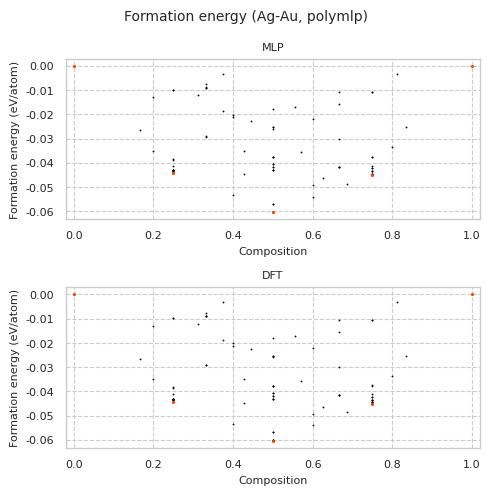

Here is the Python script that generated this plot:
# import os

from typing import Optional

import matplotlib.pyplot as plt
import numpy as np
import seaborn as sns

# from matplotlib.ticker import ScalarFormatter


def plot_binary_formation_energies(
    data_all: np.ndarray,
    data_convex: np.ndarray,
    system: str,
    pot_id: str,
    path_output: str = "./",
    filename_suffix: Optional[str] = None,
    use_eps: bool = False,
    header="Energy distribution",
    dpi: int = 300,
):
    """Plot formation energies."""

    # os.makedirs(path_output, exist_ok=True)

    # limmin = min(min(data_train[:, 0]), min(data_test[:, 0]))
    # limmin_int = np.floor(min(min(data_train[:, 0]), min(data_test[:, 0])))
    # limmax_int = np.ceil(min(max(max(data_train[:, 0]), max(data_test[:, 0])), 20))
    # x = np.arange(limmin_int, limmax_int + 1)
    # y = x

    # e_min = np.min(data_all[:, -1])
    # e_max = np.max(data_all[:, -1])
    # interval = (e_max - e_min) / 10

    sns.set_context("paper", 1.0, {"lines.linewidth": 1})
    sns.set_style("whitegrid", {"grid.linestyle": "--"})

    fig, ax = plt.subplots(2, 1, figsize=(5, 5))
    fig.suptitle("Formation energy (" + system + ", " + pot_id + ")", fontsize=10)

    for j in range(2):
        ax[j].scatter(
            data_all[:, 1],
            data_all[:, 2],
            s=1.0,
            c="black",
            alpha=1.0,
            marker=".",
        )
        ax[j].scatter(
            data_convex[:, 1],
            data_convex[:, 2],
            s=2.0,
            c="orangered",
            alpha=1.0,
            marker="o",
        )

    ax[0].set_title("MLP", fontsize=8)
    ax[1].set_title("DFT", fontsize=8)
    for j in range(2):
        ax[j].set_xlabel("Composition", fontsize=8)
        ax[j].set_ylabel("Formation energy (eV/atom)", fontsize=8)
        ax[j].tick_params(axis="both", labelsize=8)

    # interval = max(int((limmax_int - limmin_int) / 10), 1)
    for j in range(2):
        # ax[j].set_xlim(e_min_int, limmax_int)
        # ax[j].set_ylim(limmin_int, limmax_int)
        # ax[j].set_xticks(np.arange(limmin_int, limmax_int + 1, interval))
        # ax[j].set_yticks(np.arange(limmin_int, limmax_int + 1, interval))
        ax[j].set_xlim(-0.02, 1.02)
    #       ax[j].set_ylim(limmin - 0.05, limmin + 1.05)

    plt.tight_layout()
    filename = path_output + "/polymlp_formation_energy"
    if filename_suffix is not None:
        filename += "_" + filename_suffix
    if use_eps:
        filename += ".eps"
        plt.savefig(filename, format="eps")
    else:
        filename += ".png"
        plt.savefig(filename, format="png", dpi=dpi)
    plt.clf()
    plt.close()


data_all = [
    [0.8, 0.2, -0.03495486],
    [0.5, 0.5, -0.04193504],
    [0.75, 0.25, -0.04421533],
    [0.75, 0.25, -0.04305931],
    [0.33333333, 0.66666667, -0.04163314],
    [0.42857143, 0.57142857, -0.03554862],
    [0.25, 0.75, -0.04123442],
    [0.33333333, 0.66666667, -0.01564521],
    [0.5, 0.5, -0.03767163],
    [0.75, 0.25, -0.04349769],
    [0.5, 0.5, -0.06030366],
    [0.5, 0.5, -0.04310616],
    [0.5, 0.5, -0.06016557],
    [0.66666667, 0.33333333, -0.00897219],
    [0.75, 0.25, -0.03866726],
    [0.25, 0.75, -0.04231097],
    [0.33333333, 0.66666667, -0.03007397],
    [0.25, 0.75, -0.04339408],
    [0.55555556, 0.44444444, -0.02267213],
    [0.25, 0.75, -0.01073302],
    [0.5, 0.5, -0.02596357],
    [0.75, 0.25, -0.00992114],
    [0.5, 0.5, -0.02528843],
    [0.75, 0.25, -0.04300292],
    [0.75, 0.25, -0.0434132],
    [0.375, 0.625, -0.04631074],
    [0.625, 0.375, -0.00331497],
    [0.75, 0.25, -0.03839232],
    [0.5, 0.5, -0.04049716],
    [0.4, 0.6, -0.02199164],
    [0.6875, 0.3125, -0.01218939],
    [0.6, 0.4, -0.05347057],
    [0.33333333, 0.66666667, -0.04160422],
    [0.25, 0.75, -0.04481298],
    [0.4, 0.6, -0.04915533],
    [0.83333333, 0.16666667, -0.02659686],
    [0.33333333, 0.66666667, -0.01068447],
    [0.25, 0.75, -0.04339358],
    [0.5, 0.5, -0.06016916],
    [0.75, 0.25, -0.04350109],
    [0.5, 0.5, -0.0568585],
    [0.4, 0.6, -0.05396222],
    [0.5, 0.5, -0.0431169],
    [0.3125, 0.6875, -0.04865644],
    [0.75, 0.25, -0.04308536],
    [0.66666667, 0.33333333, -0.00756026],
    [0.16666667, 0.83333333, -0.02537713],
    [0.6, 0.4, -0.02018703],
    [0.75, 0.25, -0.04391786],
    [0.66666667, 0.33333333, -0.00894187],
    [0.25, 0.75, -0.04455425],
    [0.5, 0.5, -0.05685651],
    [0.5, 0.5, -0.03766161],
    [0.25, 0.75, -0.04230973],
    [0.5, 0.5, -0.06016147],
    [0.625, 0.375, -0.0186377],
    [0.25, 0.75, -0.04454176],
    [0.5, 0.5, -0.04049892],
    [0.57142857, 0.42857143, -0.04467297],
    [0.5, 0.5, -0.01788027],
    [0.5, 0.5, -0.0253875],
    [0.6, 0.4, -0.02111435],
    [0.25, 0.75, -0.03767626],
    [0.25, 0.75, -0.03749841],
    [0.5, 0.5, -0.06016959],
    [0.33333333, 0.66666667, -0.04161281],
    [0.75, 0.25, -0.00992112],
    [0.5, 0.5, -0.04310629],
    [0.66666667, 0.33333333, -0.02909442],
    [0.75, 0.25, -0.04308299],
    [0.44444444, 0.55555556, -0.01710763],
    [0.75, 0.25, -0.04300284],
    [0.25, 0.75, -0.01073302],
    [0.2, 0.8, -0.0335608],
    [0.5, 0.5, -0.03769961],
    [0.8, 0.2, -0.01291336],
    [0.66666667, 0.33333333, -0.00890328],
    [0.25, 0.75, -0.04501682],
    [0.25, 0.75, -0.04339547],
    [0.5, 0.5, -0.04193472],
    [0.66666667, 0.33333333, -0.0291716],
    [0.75, 0.25, -0.04111663],
    [0.57142857, 0.42857143, -0.03508764],
    [0.25, 0.75, -0.04454846],
    [0.1875, 0.8125, -0.00327337],
    [1.0, 0.0, 0.0],
    [0.0, 1.0, 0.0],
]

data_convex = [
    [0.75, 0.25, -0.04421533],
    [0.5, 0.5, -0.06030366],
    [0.25, 0.75, -0.04501682],
    [1.0, 0.0, 0.0],
    [0.0, 1.0, 0.0],
]

data_all = np.array(data_all)
data_convex = np.array(data_convex)
plot_binary_formation_energies(
    data_all,
    data_convex,
    "Ag-Au",
    "polymlp",
)
